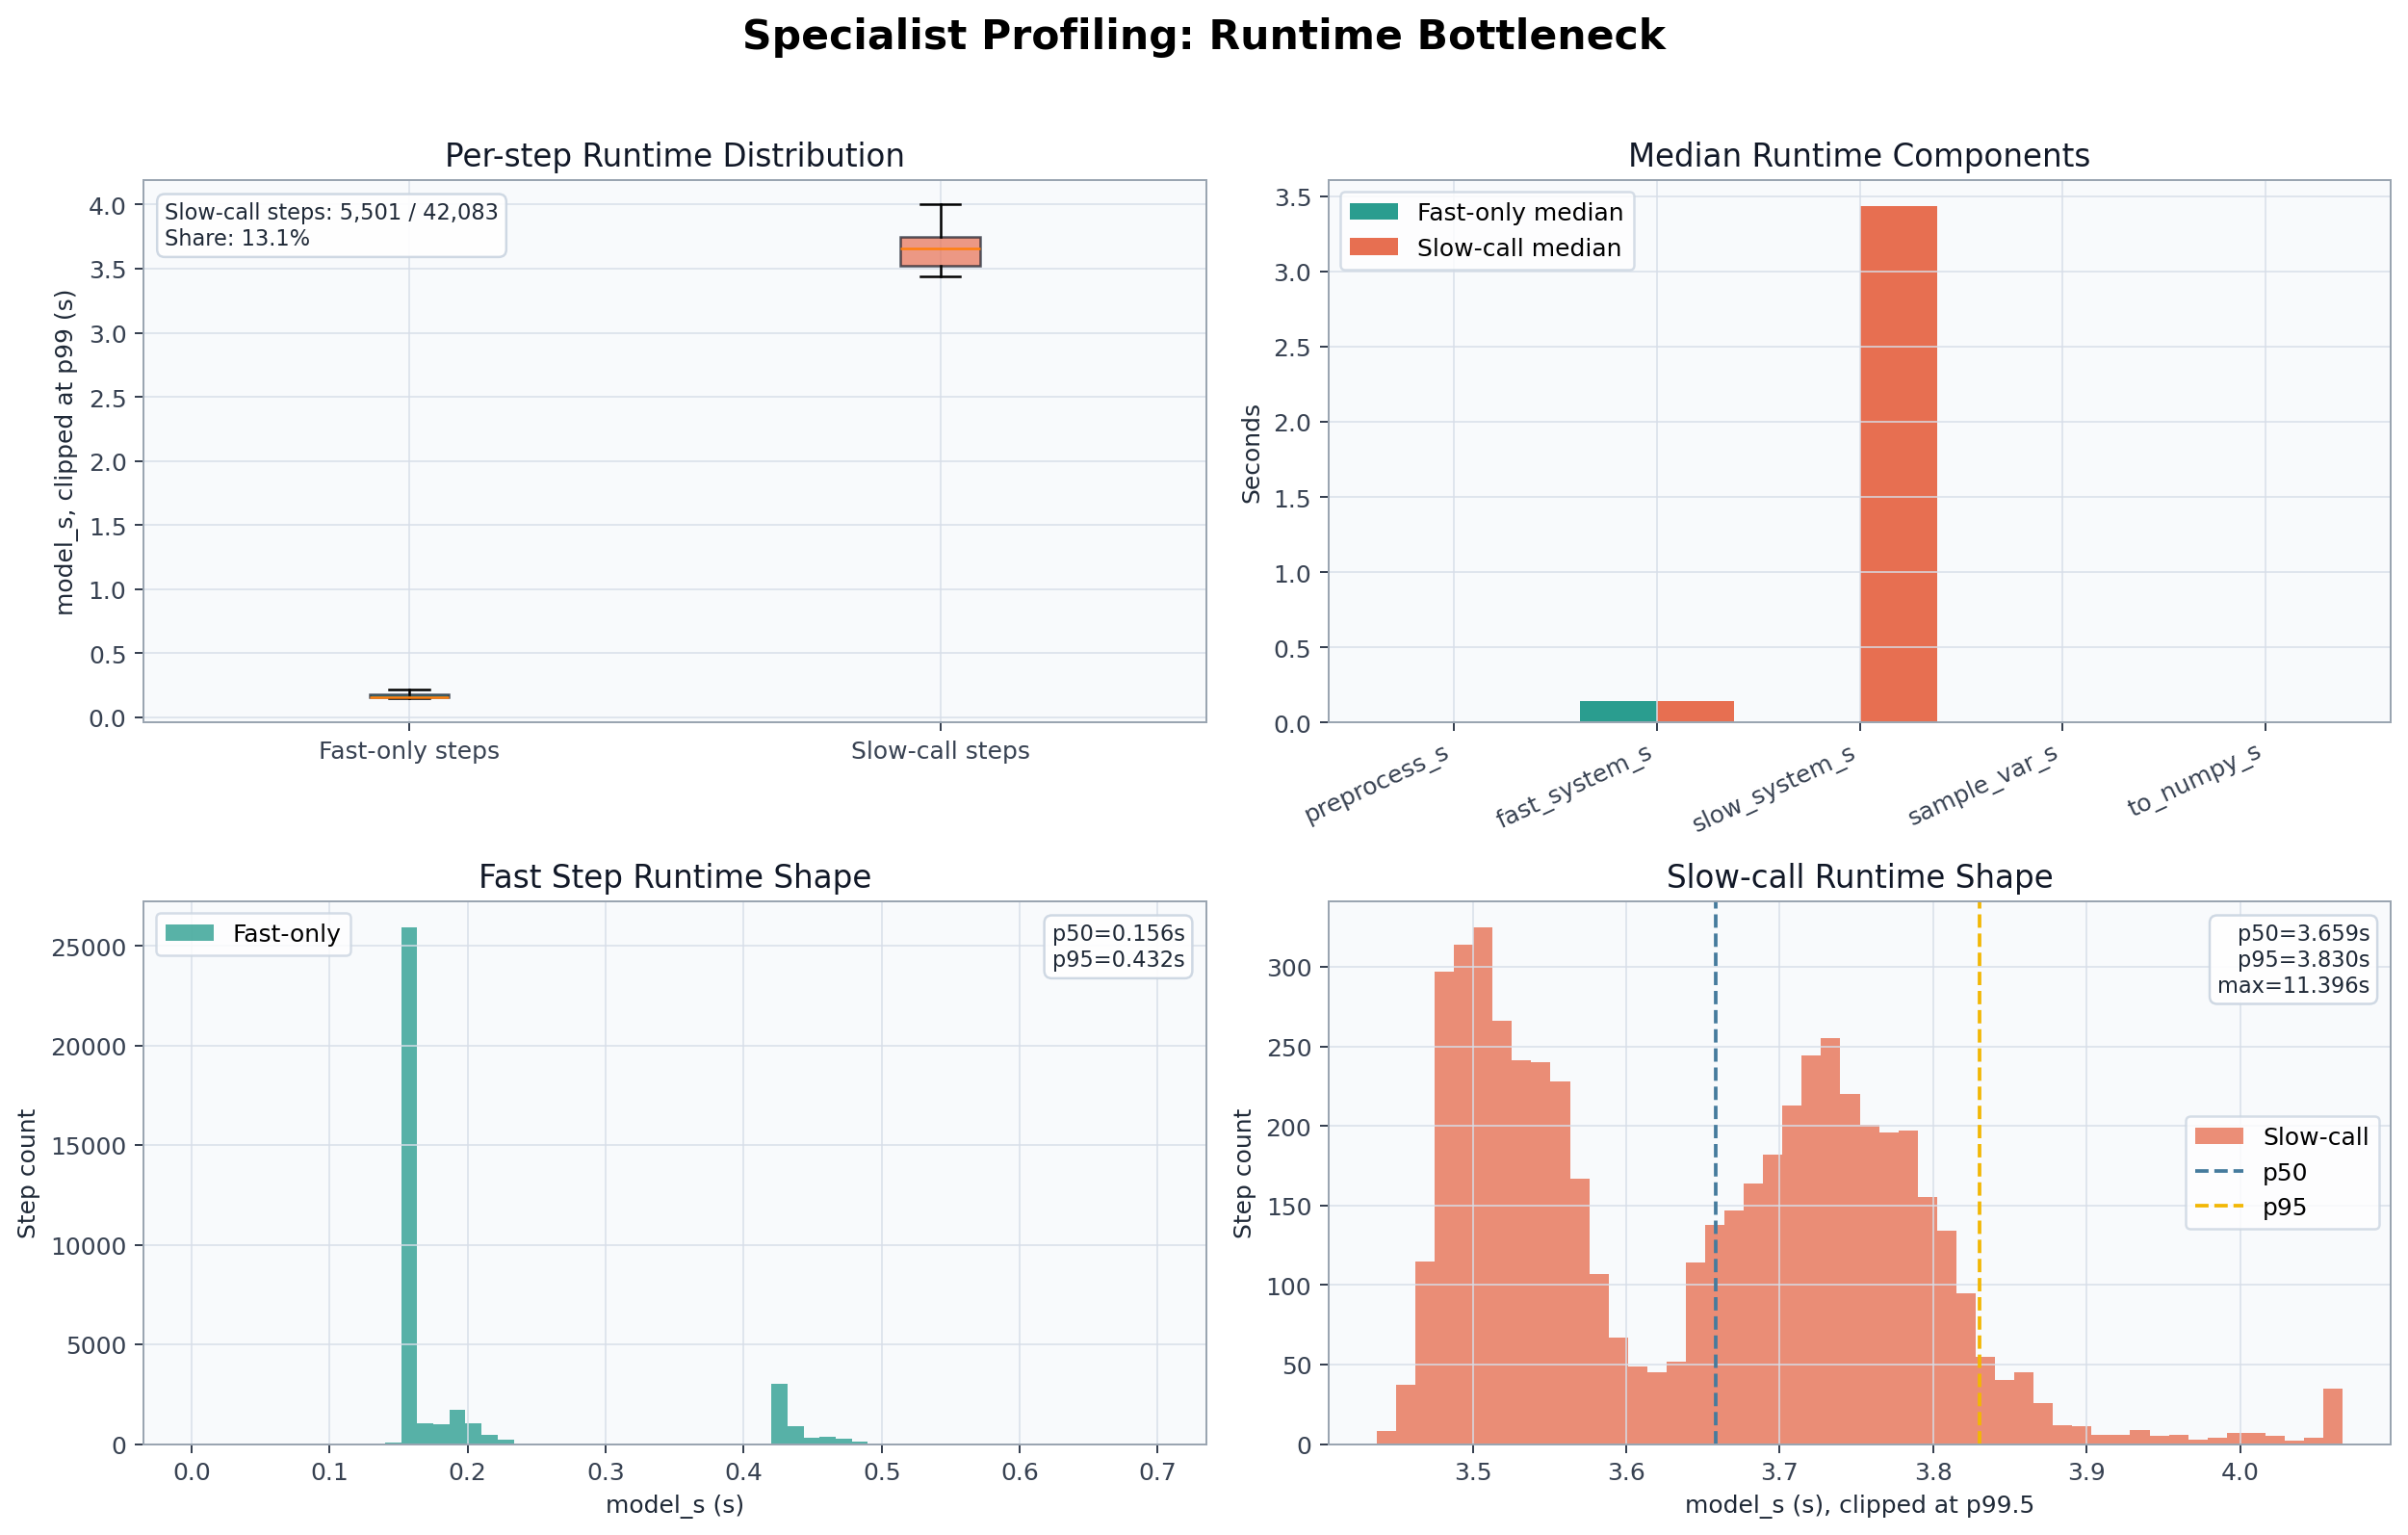

This chart was generated by the following Python code:
#!/usr/bin/env python3
"""Plot runtime split between fast and slow system steps."""

from __future__ import annotations

import matplotlib.pyplot as plt
import numpy as np

from graph_profile_common import (
    COLOR_ACCENT,
    COLOR_FAILURE,
    COLOR_NEUTRAL,
    COLOR_SUCCESS,
    annotate_panel,
    apply_style,
    clipped,
    load_profile_data,
    parse_graph_args,
    pct,
    save_figure,
    values,
)


def main() -> None:
    args = parse_graph_args(__doc__ or "", "graph_runtime_profile.png")
    apply_style()
    step_rows, _ = load_profile_data(args.jsonl)

    fast_rows = [row for row in step_rows if row.get("slow_system") is False]
    slow_rows = [row for row in step_rows if row.get("slow_system") is True]
    fast_total = values(fast_rows, "model_s")
    slow_total = values(slow_rows, "model_s")
    slow_share = pct(len(slow_rows), len(step_rows))

    fig, axes = plt.subplots(2, 2, figsize=(14, 9))

    bp = axes[0, 0].boxplot(
        [clipped(fast_total), clipped(slow_total)],
        patch_artist=True,
        showfliers=False,
        tick_labels=["Fast-only steps", "Slow-call steps"],
    )
    for patch, color in zip(bp["boxes"], [COLOR_SUCCESS, COLOR_FAILURE]):
        patch.set(facecolor=color, alpha=0.7, edgecolor="#111827")
    axes[0, 0].set_ylabel("model_s, clipped at p99 (s)")
    axes[0, 0].set_title("Per-step Runtime Distribution")
    annotate_panel(
        axes[0, 0],
        f"Slow-call steps: {len(slow_rows):,} / {len(step_rows):,}\nShare: {slow_share:.1f}%",
        "upper left",
    )

    components = ["preprocess_s", "fast_system_s", "slow_system_s", "sample_var_s", "to_numpy_s"]
    fast_medians = [np.median(values(fast_rows, key)) if values(fast_rows, key).size else 0.0 for key in components]
    slow_medians = [np.median(values(slow_rows, key)) if values(slow_rows, key).size else 0.0 for key in components]
    x = np.arange(len(components))
    width = 0.38
    axes[0, 1].bar(x - width / 2, fast_medians, width, label="Fast-only median", color=COLOR_SUCCESS)
    axes[0, 1].bar(x + width / 2, slow_medians, width, label="Slow-call median", color=COLOR_FAILURE)
    axes[0, 1].set_xticks(x)
    axes[0, 1].set_xticklabels(components, rotation=25, ha="right")
    axes[0, 1].set_ylabel("Seconds")
    axes[0, 1].set_title("Median Runtime Components")
    axes[0, 1].legend(loc="upper left")

    axes[1, 0].hist(fast_total, bins=60, color=COLOR_SUCCESS, alpha=0.78, label="Fast-only", range=(0, 0.7))
    axes[1, 0].set_xlabel("model_s (s)")
    axes[1, 0].set_ylabel("Step count")
    axes[1, 0].set_title("Fast Step Runtime Shape")
    axes[1, 0].legend()
    annotate_panel(
        axes[1, 0],
        f"p50={np.percentile(fast_total, 50):.3f}s\np95={np.percentile(fast_total, 95):.3f}s",
        "upper right",
    )

    axes[1, 1].hist(clipped(slow_total, 99.5), bins=50, color=COLOR_FAILURE, alpha=0.78, label="Slow-call")
    axes[1, 1].axvline(np.percentile(slow_total, 50), color=COLOR_NEUTRAL, linestyle="--", label="p50")
    axes[1, 1].axvline(np.percentile(slow_total, 95), color=COLOR_ACCENT, linestyle="--", label="p95")
    axes[1, 1].set_xlabel("model_s (s), clipped at p99.5")
    axes[1, 1].set_ylabel("Step count")
    axes[1, 1].set_title("Slow-call Runtime Shape")
    axes[1, 1].legend()
    annotate_panel(
        axes[1, 1],
        f"p50={np.percentile(slow_total, 50):.3f}s\np95={np.percentile(slow_total, 95):.3f}s\nmax={np.max(slow_total):.3f}s",
        "upper right",
    )

    fig.suptitle("Specialist Profiling: Runtime Bottleneck", fontsize=17, fontweight="bold")
    fig.tight_layout(rect=(0, 0, 1, 0.96))
    save_figure(fig, args.output)


if __name__ == "__main__":
    main()
